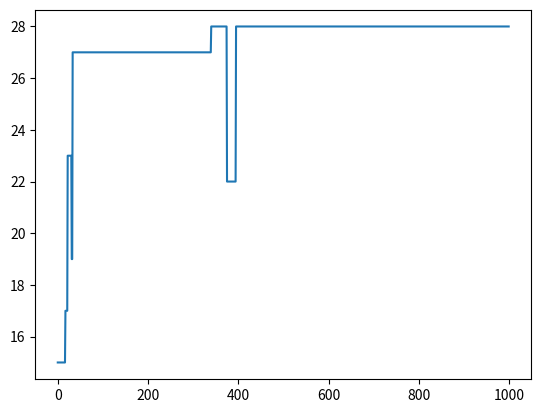

Generate this figure with matplotlib:
##!/usr/bin/python
# -*- coding: utf-8 -*-
import numpy as np
import matplotlib.pyplot as plt
'''
特定の文字列(単語)に次のように得点を割り当てて、
{“A”: 1, “BB”: 1, “AB”: 2, “ABB”: 3, “BBA”: 3, “BBBB”: 4}
文字列中に含まれる単語の合計得点を文字列の得点とするということにします。
例えば”AAAAAAAA”なら8点(1 * 8)、”AAAAAAAB”なら9点(1 * 7 + 2)です。

環境のとりうる状態は長さ8のそれぞれに’A’, ‘B’の2通りあるので2^8通りあり、
アクションは、何もしないのと、位置1~8のそれぞれを’A’または’B’なのでを計17通りあります。
今回のコードでは状態は文字列、アクションは整数(0~16)で管理します。


環境の状態は、'A'または'B'からなる長さ8の文字列で表され、  
その文字列にはある法則により得点がつけられる。  
プレイヤーはその法則についての知識を予め持たないが、  
文字列中の任意の1文字を選んで'A'または'B'に置き換えることができ、  
その結果、その操作による得点の変化量を報酬として受け取る。

'''

STR_LEN = 8
ALPHA = 0.1
GAMMA = 0.99
EPS = 0.1


def int_to_state(n):
    ret = ""
    for i in range(STR_LEN):
        if (n >> i) & 1:
            ret += "B"
        else:
            ret += "A"
    return ret


def score(s):
    point_dict = {"A": 1, "BB": 1, "AB": 2, "ABB": 3, "BBA": 3, "BBBB": 4}
    ret = 0
    for i in range(STR_LEN):
        for j in range(i, STR_LEN):
            if s[i:j+1] in point_dict:
                ret += point_dict[s[i:j+1]]
    return ret


def do_action(s, a):
    current_score = score(s)
    if a == 0:
        next_s = s
    elif 1 <= a <= STR_LEN:
        next_s = s[:a-1] + "A" + s[a:]
    else:
        next_s = s[:a-STR_LEN-1] + "B" + s[a-STR_LEN:]
    reward = score(next_s) - current_score
    return next_s, reward


def QLearning(n_rounds, t_max, cnt=1):
    # init
    s0 = "A" * STR_LEN
    A = range(STR_LEN*2+1)
    Q = {}
    for i in range(2**STR_LEN):
        Q[int_to_state(i)] = np.random.random(len(A))
    score_history = []

    # learn
    for i in range(n_rounds):
        s = s0
        for t in range(t_max):
            # select action
            if np.random.random() < EPS:
                a = Q[s].argmax()
            else:
                a = np.random.choice(A)

            # do action
            next_s, reward = do_action(s, a)

            # update Q, and change s
            Q[s][a] += ALPHA * (reward + GAMMA*Q[next_s].max() - Q[s][a])
            s = next_s

        # test
        s = s0
        for t in range(t_max):
            a = Q[s].argmax()
            s, _ = do_action(s, a)
        score_history.append(score(s))

    # visualize
    plt.plot(score_history)
    plt.show()

if __name__ == '__main__':
    #np.random.seed(123)
    QLearning(1000, 20)
    #plt.show()
